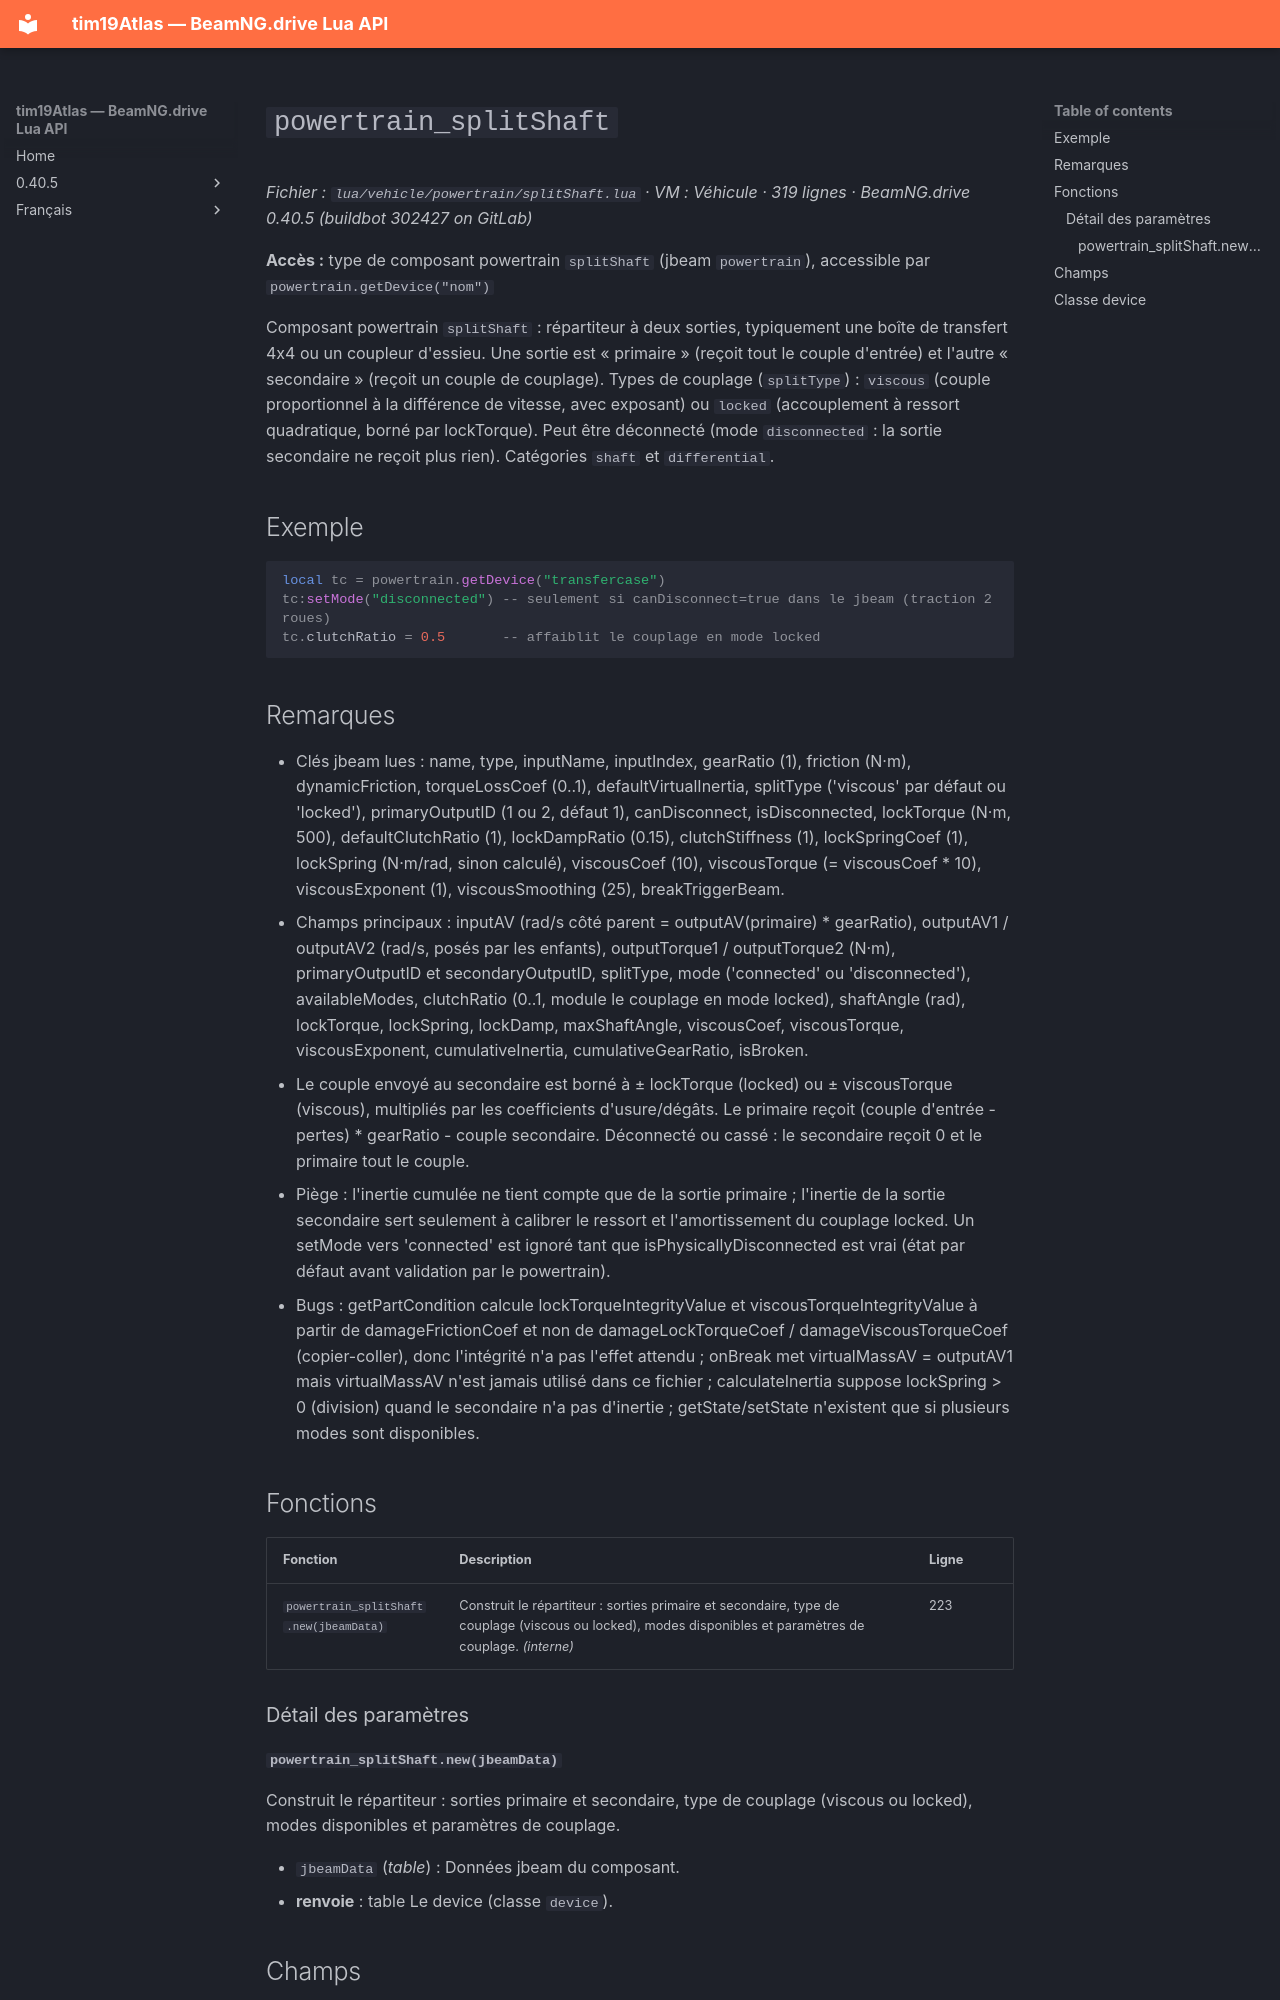

repository: Tim0219800/beamng-lua-atlas · page: fr/0.40.5/vehicle/powertrain/splitShaft.html · generator: mkdocs

# `powertrain_splitShaft`

*Fichier : `lua/vehicle/powertrain/splitShaft.lua` · VM : Véhicule · 319 lignes · BeamNG.drive 0.40.5 (buildbot 302427 on GitLab)*

**Accès :** type de composant powertrain `splitShaft` (jbeam `powertrain`), accessible par `powertrain.getDevice("nom")`

Composant powertrain `splitShaft` : répartiteur à deux sorties, typiquement une boîte de transfert 4x4 ou un coupleur d'essieu. Une sortie est « primaire » (reçoit tout le couple d'entrée) et l'autre « secondaire » (reçoit un couple de couplage). Types de couplage (`splitType`) : `viscous` (couple proportionnel à la différence de vitesse, avec exposant) ou `locked` (accouplement à ressort quadratique, borné par lockTorque). Peut être déconnecté (mode `disconnected` : la sortie secondaire ne reçoit plus rien). Catégories `shaft` et `differential`.

## Exemple

```lua
local tc = powertrain.getDevice("transfercase")
tc:setMode("disconnected") -- seulement si canDisconnect=true dans le jbeam (traction 2 roues)
tc.clutchRatio = 0.5       -- affaiblit le couplage en mode locked
```

## Remarques

- Clés jbeam lues : name, type, inputName, inputIndex, gearRatio (1), friction (N·m), dynamicFriction, torqueLossCoef (0..1), defaultVirtualInertia, splitType ('viscous' par défaut ou 'locked'), primaryOutputID (1 ou 2, défaut 1), canDisconnect, isDisconnected, lockTorque (N·m, 500), defaultClutchRatio (1), lockDampRatio (0.15), clutchStiffness (1), lockSpringCoef (1), lockSpring (N·m/rad, sinon calculé), viscousCoef (10), viscousTorque (= viscousCoef * 10), viscousExponent (1), viscousSmoothing (25), breakTriggerBeam.
- Champs principaux : inputAV (rad/s côté parent = outputAV(primaire) * gearRatio), outputAV1 / outputAV2 (rad/s, posés par les enfants), outputTorque1 / outputTorque2 (N·m), primaryOutputID et secondaryOutputID, splitType, mode ('connected' ou 'disconnected'), availableModes, clutchRatio (0..1, module le couplage en mode locked), shaftAngle (rad), lockTorque, lockSpring, lockDamp, maxShaftAngle, viscousCoef, viscousTorque, viscousExponent, cumulativeInertia, cumulativeGearRatio, isBroken.
- Le couple envoyé au secondaire est borné à ± lockTorque (locked) ou ± viscousTorque (viscous), multipliés par les coefficients d'usure/dégâts. Le primaire reçoit (couple d'entrée - pertes) * gearRatio - couple secondaire. Déconnecté ou cassé : le secondaire reçoit 0 et le primaire tout le couple.
- Piège : l'inertie cumulée ne tient compte que de la sortie primaire ; l'inertie de la sortie secondaire sert seulement à calibrer le ressort et l'amortissement du couplage locked. Un setMode vers 'connected' est ignoré tant que isPhysicallyDisconnected est vrai (état par défaut avant validation par le powertrain).
- Bugs : getPartCondition calcule lockTorqueIntegrityValue et viscousTorqueIntegrityValue à partir de damageFrictionCoef et non de damageLockTorqueCoef / damageViscousTorqueCoef (copier-coller), donc l'intégrité n'a pas l'effet attendu ; onBreak met virtualMassAV = outputAV1 mais virtualMassAV n'est jamais utilisé dans ce fichier ; calculateInertia suppose lockSpring > 0 (division) quand le secondaire n'a pas d'inertie ; getState/setState n'existent que si plusieurs modes sont disponibles.

## Fonctions

| Fonction | Description | Ligne |
|---|---|---|
| `powertrain_splitShaft.new(jbeamData)` | Construit le répartiteur : sorties primaire et secondaire, type de couplage (viscous ou locked), modes disponibles et paramètres de couplage. *(interne)* | 223 |

### Détail des paramètres
